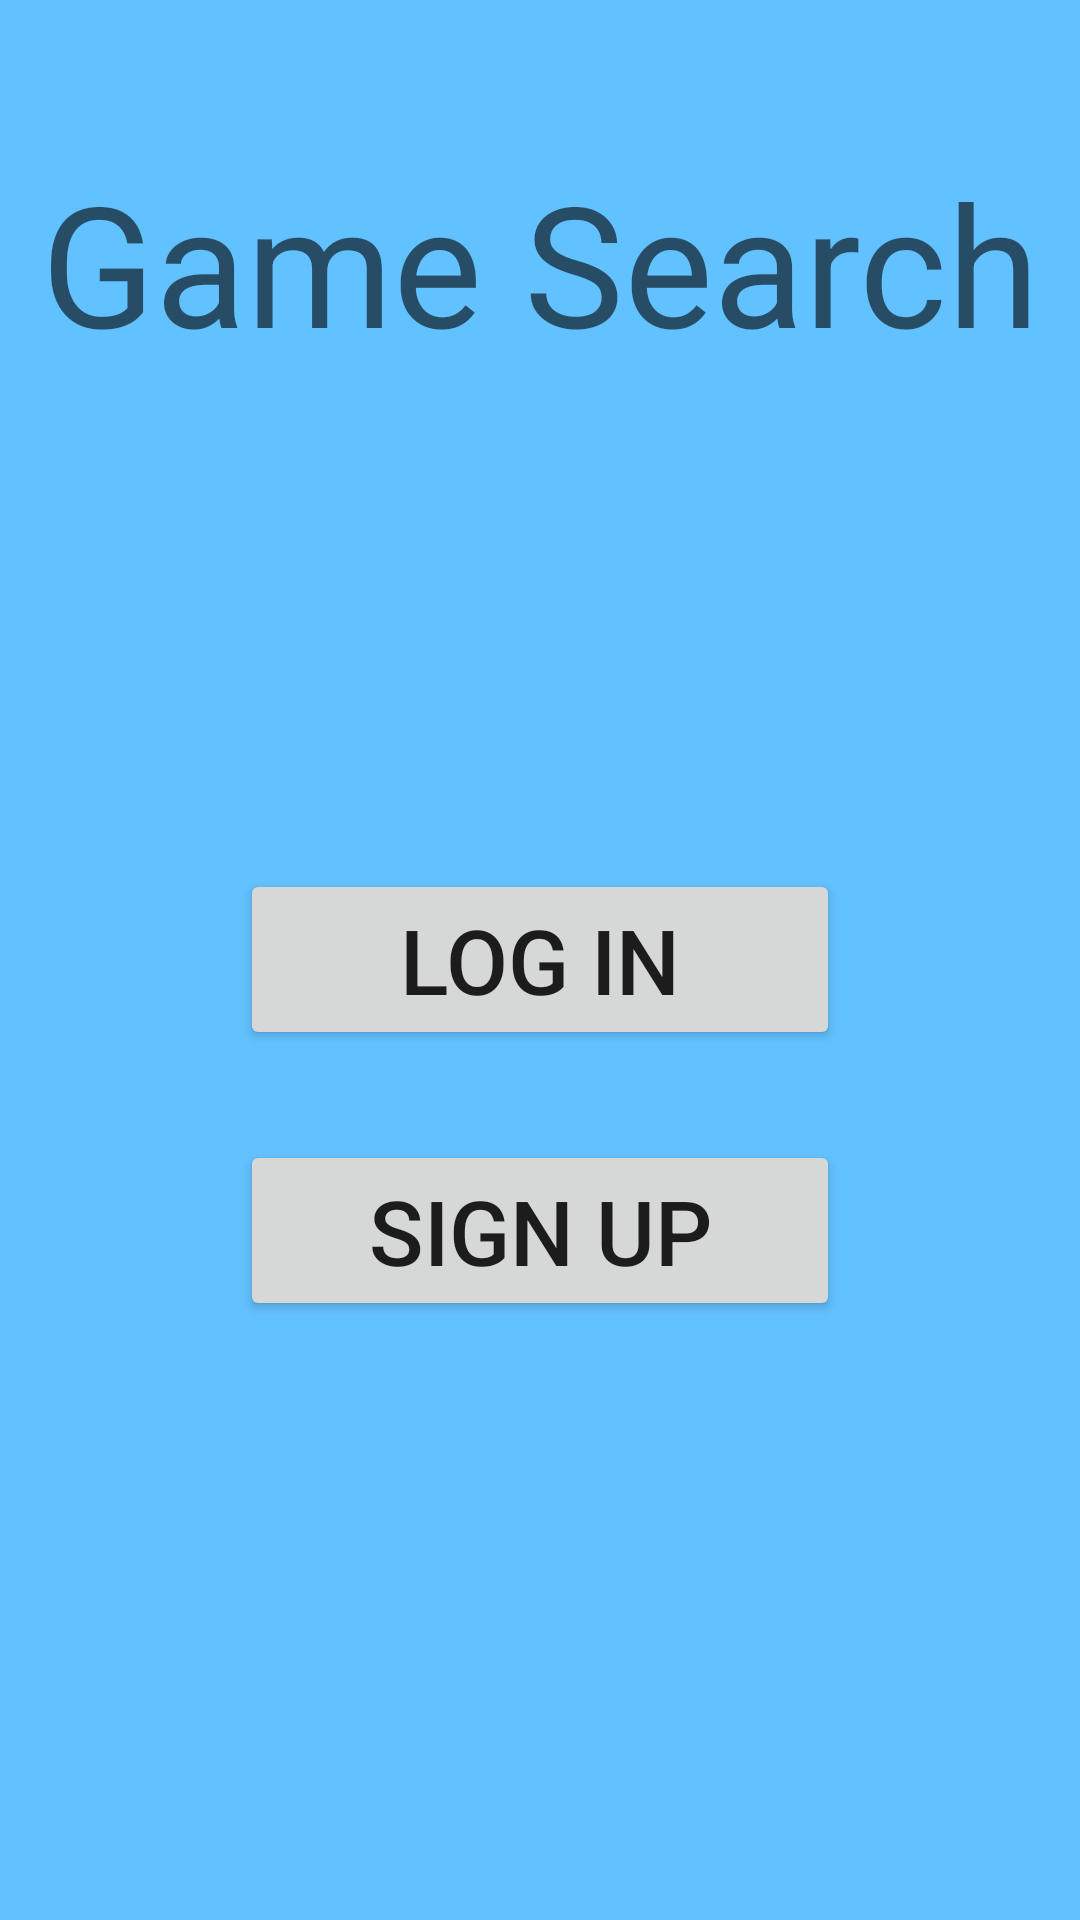

Android layout source for this screen:
<!-- AndroidManifest.xml: application theme AppTheme -->
<!-- res/layout/activity_main.xml -->
<?xml version="1.0" encoding="utf-8"?>
<RelativeLayout xmlns:android="http://schemas.android.com/apk/res/android"
    xmlns:tools="http://schemas.android.com/tools"
    android:layout_width="match_parent"
    android:layout_height="match_parent"
    android:orientation="vertical"
    tools:context=".MainActivity"
    android:background="@color/colorBack"
    >


    <TextView
        android:id="@+id/textViewLine1"
        android:layout_width="match_parent"
        android:layout_height="wrap_content"
        android:layout_alignParentTop="true"
        android:layout_marginTop="50dp"
        android:gravity="center"
        android:text="@string/game_search"
        android:textAppearance="@style/TextAppearance.AppCompat.Display3" />

    <Button
        android:id="@+id/main_button_login"
        android:layout_width="200dp"
        android:layout_height="wrap_content"
        android:layout_centerInParent="true"
        android:gravity="center"
        android:onClick="onClickLogIn"
        android:text="@string/log_in"
        android:textSize="30sp"
        android:layout_marginBottom="30dp"
        android:padding="10dp"/>


    <Button
        android:id="@+id/main_button_edit"
        android:layout_width="200dp"
        android:layout_height="wrap_content"
        android:layout_below="@id/main_button_login"
        android:layout_centerHorizontal="true"
        android:onClick="onClickSignUp"
        android:text="@string/sign_up"
        android:textSize="30sp"
        android:padding="10dp"
        />
</RelativeLayout>
<!-- resources referenced by this layout -->
<resources>
  <color name="colorBack">#62C1FF</color>
  <string name="game_search">Game Search</string>
  <string name="log_in">Log in</string>
  <string name="sign_up">Sign up</string>
  <style name="AppTheme" parent="Theme.AppCompat.Light.DarkActionBar">
          
          <item name="colorPrimary">@color/colorPrimary</item>
          <item name="colorPrimaryDark">@color/colorPrimaryDark</item>
          <item name="colorAccent">@color/colorAccent</item>
      </style>
  <color name="colorPrimary">#0089E2</color>
  <color name="colorPrimaryDark">#0062A0</color>
  <color name="colorAccent">#000000</color>
</resources>
